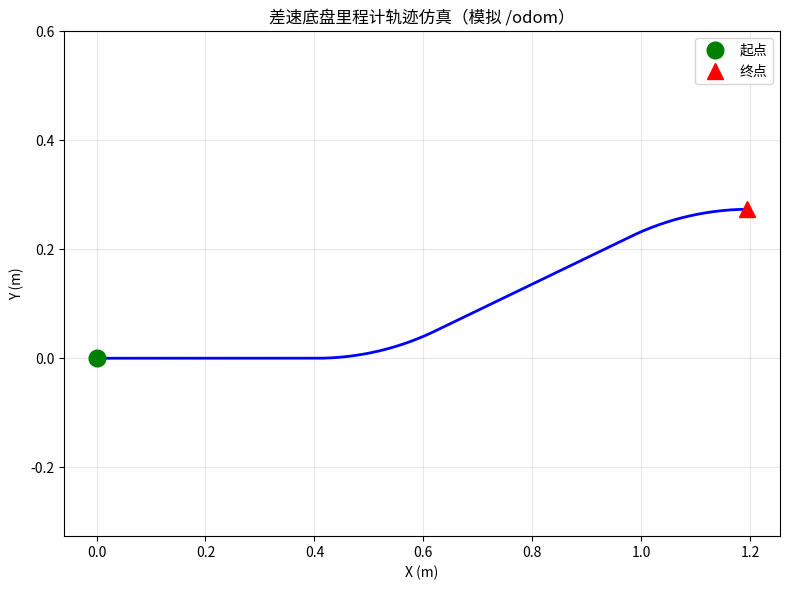

Reproduce this figure in Python. (Note: this script raises an exception after producing the figure.)
%%bash
# === 真机命令（在 PC 终端执行）===
# 1. 检查网络连通性（IP 以实际小车为准，文档示例为 192.168.10.249）
ping 192.168.10.249

# 2. 检查 ROS2 话题列表
ros2 topic list
#   预期看到: /scan, /odom, /cmd_vel, /tf, /tf_static, /camera/image_raw ...

# 3. 检查特定话题数据
ros2 topic echo /scan --once    # 查看激光雷达数据（应看到 ranges 数组）
ros2 topic echo /odom --once    # 查看里程计数据（应看到 pose 与 twist）
ros2 topic hz /scan             # 查看雷达发布频率（预期 ~10 Hz）
ros2 topic hz /odom             # 查看里程计频率（预期 ~50 Hz）

# 4. 检查 ROS_DOMAIN_ID（PC 和小车应输出相同数字）
echo $ROS_DOMAIN_ID

# 若能看到 /scan、/odom 等话题并能 echo 出数据，说明 DDS 通信已打通。
# 若看不到，按 ping → ROS_DOMAIN_ID → 是否 source（ros2 pkg list | grep crobot）顺序排查。

%%bash
# === 真机命令（在小车终端或 SSH 远程终端执行）===
# 一键整体启动（推荐）
ros2 launch crobot_bringup crobot.launch.py

# 如果串口设备名不同，可在命令行覆盖参数：
# ros2 launch crobot_bringup crobot.launch.py base_port:=/dev/ttyACM0 laser_port:=/dev/ttyUSB0

# 启动后另开终端验证：
ros2 topic list                       # 应出现 /scan /odom /cmd_vel /camera/image_raw
ros2 topic echo /scan --once          # 确认雷达有数据

%%bash
# === 分模块启动（每个命令开一个终端）===
# 终端1：机器人模型（发布 URDF 与 TF）
ros2 launch crobot_description crobot_description.launch.py

# 终端2：底盘（接收 /cmd_vel，发布 /odom 与 TF）
ros2 launch crobot_control crobot_control.launch.py

# 终端3：雷达（发布 /scan），随后用 ros2 topic echo /scan --once 确认
ros2 launch lslidar_driver lslidar_serial.launch.py

# 终端4：摄像头（发布 /camera/image_raw）
ros2 launch crobot_usb_camera usb_camera.launch.py

# 【代码】对应文件：
#   code/launch/crobot_description.launch.py
#   code/launch/crobot_control.launch.py
#   code/launch/lslidar_serial.launch.py

%%bash
# === 真机命令（另开一个终端）===
# 键盘遥控
ros2 run teleop_twist_keyboard teleop_twist_keyboard

# 按键说明：
#   i: 前进    ,: 后退    k: 停止
#   j: 左转    l: 右转
#   w/e: 增加线速度/角速度    x/c: 降低线速度/角速度

# 请以较低线速度和角速度操作，否则小车打滑会导致里程计不准、建图变差。

%%bash
# === 命令行手动发布速度 ===
# 持续发布（-r 10 表示 10Hz）
ros2 topic pub /cmd_vel geometry_msgs/msg/Twist \
  "{linear: {x: 0.1, y: 0.0, z: 0.0}, angular: {x: 0.0, y: 0.0, z: 0.1}}" -r 10

# 停止：显式发送一次零速度（或键盘按 K）
ros2 topic pub /cmd_vel geometry_msgs/msg/Twist \
  "{linear: {x: 0.0, y: 0.0, z: 0.0}, angular: {x: 0.0, y: 0.0, z: 0.0}}" --once

# 命令含义：
#   geometry_msgs/msg/Twist  —— 速度消息类型（线速度 linear + 角速度 angular）
#   linear.x  → 前进/后退(m/s)   angular.z → 逆时针/顺时针旋转(rad/s)
#   -r 10     → 以 10Hz 持续发布    --once → 只发一次

%%bash
# === 观察里程计 ===
ros2 topic echo /odom          # 观察位姿 pose.pose.position 随运动变化
ros2 run tf2_ros tf2_echo odom base_footprint   # 观察 TF 变换

# 动手任务：
#   1. 让小车直行约 1.0 米，用卷尺实测，与 /odom 读数对比（参考误差：未校准 ~3%，校准后 1%~2%）
#   2. 让小车原地旋转一周(2π)，对比偏航角误差（参考值约 5°）

import numpy as np
import matplotlib.pyplot as plt

class DifferentialDriveSim:
    def __init__(self):
        self.x = 0.0; self.y = 0.0; self.theta = 0.0
        self.v = 0.0; self.omega = 0.0
        self.L = 0.28  # 轮距(与 2wd.yaml 中 separation 近似)
        self.odom_trace = [(0, 0, 0)]
    def cmd_vel(self, v, omega):
        self.v = v; self.omega = omega
    def step(self, dt=0.05):
        self.x += self.v * np.cos(self.theta) * dt
        self.y += self.v * np.sin(self.theta) * dt
        self.theta += self.omega * dt
        self.odom_trace.append((self.x, self.y, self.theta))
    def get_odom(self):
        return self.x, self.y, self.theta

robot = DifferentialDriveSim()
commands = [
    (0.2, 0.0, 40),    # 前进
    (0.15, 0.3, 30),   # 左转前进
    (0.2, 0.0, 40),    # 前进
    (0.15, -0.3, 30),  # 右转前进
    (0.0, 0.0, 10),    # 停止
]
print('=== 仿真 /cmd_vel -> /odom ===')
for v, w, n in commands:
    robot.cmd_vel(v, w)
    for _ in range(n):
        robot.step()
    x, y, th = robot.get_odom()
    print(f'cmd_vel(v={v:.2f}, w={w:.2f}) -> odom(x={x:.3f}, y={y:.3f}, theta={np.degrees(th):.1f}deg)')

trace = np.array(robot.odom_trace)
plt.figure(figsize=(8, 6))
plt.plot(trace[:, 0], trace[:, 1], 'b-', linewidth=2)
plt.plot(trace[0, 0], trace[0, 1], 'go', markersize=12, label='起点')
plt.plot(trace[-1, 0], trace[-1, 1], 'r^', markersize=12, label='终点')
plt.xlabel('X (m)'); plt.ylabel('Y (m)')
plt.title('差速底盘里程计轨迹仿真（模拟 /odom）')
plt.legend(); plt.grid(True, alpha=0.3); plt.axis('equal')
plt.tight_layout()
plt.savefig('./images/odom_trace_sim.png', dpi=150, bbox_inches='tight')
plt.show()

%%bash
# === 真机命令（在小车终端执行）===
# 方式一：用 crobot_slam 封装的一键建图（推荐，自动拉起模型+底盘+雷达+slam_toolbox）
ros2 launch crobot_slam slam_toolbox.launch.py

# 方式二：在已启动 bringup 的基础上，单独启动 slam_toolbox
ros2 launch slam_toolbox online_async_launch.py \
    use_sim_time:=false \
    slam_params_file:=$HOME/crobot_ws_ros2/src/crobot_slam/params/slam_toolbox/mapper_params_online_async.yaml

# 雷达串口不是默认名时可覆盖：
# ros2 launch crobot_slam slam_toolbox.launch.py laser_port:=/dev/ttyACM0
# 不接底盘仅用雷达建图：
# ros2 launch crobot_slam slam_toolbox.launch.py use_base:=false

%%bash
# === PC 端命令 ===
rviz2 -d $HOME/crobot_ws_ros2/src/crobot_slam/rviz/slam_create_map.rviz

# 另开终端启动键盘控制，操纵小车缓慢移动建图
ros2 run teleop_twist_keyboard teleop_twist_keyboard

import numpy as np
import matplotlib.pyplot as plt

grid_size = 20
grid = np.ones((grid_size, grid_size)) * 0.5  # 未知
true_walls = set()
for i in range(grid_size):
    true_walls.add((0, i)); true_walls.add((grid_size-1, i))
    true_walls.add((i, 0)); true_walls.add((i, grid_size-1))
for i in range(5, 12): true_walls.add((8, i))
for i in range(3, 8): true_walls.add((i, 14))
path = [(2,2),(2,5),(2,8),(2,12),(2,16),(5,16),(5,12),(5,8),(5,5),(5,2),
        (10,2),(12,5),(12,10),(12,16),(16,16),(16,2)]
fig, axes = plt.subplots(1, 3, figsize=(18, 6))
steps_to_show = [5, 11, len(path)-1]
for step_idx, (rx, ry) in enumerate(path):
    for dx, dy in [(0,1),(0,-1),(1,0),(-1,0)]:
        for d in range(1, grid_size):
            nx, ny = rx+dx*d, ry+dy*d
            if (nx, ny) in true_walls:
                grid[nx, ny] = 1.0
                for dd in range(1, d):
                    grid[rx+dx*dd, ry+dy*dd] = 0.0
                break
    if step_idx in steps_to_show:
        ax = axes[steps_to_show.index(step_idx)]
        cmap = plt.cm.colors.ListedColormap(['white', 'gray', 'black'])
        ax.imshow(grid, cmap=cmap, origin='lower')
        ax.plot(ry, rx, 'b^', markersize=12)
        ax.set_title(f'建图步骤 {step_idx+1}', fontsize=13)
plt.suptitle('SLAM 建图过程仿真：地图随机器人运动逐步构建', fontsize=14)
plt.tight_layout()
plt.savefig('./images/slam_building_sim.png', dpi=150, bbox_inches='tight')
plt.show()
print('白色=空闲, 灰色=未知, 黑色=占据(墙壁)')

%%bash
# === 真机命令（保持建图节点运行，另开终端执行）===
ros2 run nav2_map_server map_saver_cli \
    -f $HOME/crobot_ws_ros2/src/crobot_navigation/maps/crobot_room \
    --free 0.10 --occ 0.65 --mode trinary

# 保存新版本地图时改文件名即可，如 crobot_room_20260710
# ros2 run nav2_map_server map_saver_cli \
#     -f $HOME/crobot_ws_ros2/src/crobot_navigation/maps/crobot_room_20260710 \
#     --free 0.10 --occ 0.65 --mode trinary

# 命令含义：
#   -f <路径>     → 输出文件名前缀（生成同名 .yaml + .pgm）
#   --free 0.10   → 占据概率 < 0.10 判为空闲(白)
#   --occ  0.65   → 占据概率 > 0.65 判为占据(黑)
#   --mode trinary→ 三值化(白/灰/黑)

%%bash
# === 真机命令（在小车终端执行）===
# 方式一：用 crobot_navigation 封装的一键导航（推荐）
ros2 launch crobot_navigation navigation.launch.py

# 方式二：在已启动 bringup 的基础上，单独启动 Nav2（需指定地图与参数）
ros2 launch nav2_bringup bringup_launch.py \
    use_sim_time:=false \
    map:=$HOME/crobot_ws_ros2/src/crobot_navigation/maps/crobot_room.yaml \
    params_file:=$HOME/crobot_ws_ros2/src/crobot_navigation/config/nav2_real.yaml

# === PC 端打开导航 RViz ===
rviz2 -d $HOME/crobot_ws_ros2/src/crobot_navigation/rviz/navigation.rviz

import numpy as np
import matplotlib.pyplot as plt
np.random.seed(42)
true_pos = np.array([8.0, 8.0])
n_particles = 300
particles = np.column_stack([
    np.random.normal(7, 1.5, n_particles),
    np.random.normal(7, 1.5, n_particles),
    np.random.normal(0.3, 0.5, n_particles)])
fig, axes = plt.subplots(1, 3, figsize=(18, 6))
for step in range(30):
    weights = np.exp(-((particles[:, 0]-true_pos[0])**2 +
                       (particles[:, 1]-true_pos[1])**2) / 2.0)
    weights /= weights.sum()
    if step in [0, 10, 25]:
        ax = axes[[0, 10, 25].index(step)]
        ax.scatter(particles[:, 0], particles[:, 1], c='red', s=8, alpha=0.4, label='粒子')
        ax.plot(true_pos[0], true_pos[1], 'b^', markersize=15, label='真实位姿')
        est = np.average(particles[:, :2], weights=weights, axis=0)
        ax.plot(est[0], est[1], 'g*', markersize=15, label='估计位姿')
        ax.set_title(f'AMCL 步骤 {step}', fontsize=13)
        ax.legend(fontsize=9); ax.set_xlim(3, 13); ax.set_ylim(3, 13)
    indices = np.random.choice(n_particles, n_particles, p=weights)
    particles = particles[indices]
    particles[:, 0] += np.random.randn(n_particles) * 0.2
    particles[:, 1] += np.random.randn(n_particles) * 0.2
    particles[:, 2] += np.random.randn(n_particles) * 0.1
est = np.average(particles[:, :2], weights=weights, axis=0)
print(f'真实位置: ({true_pos[0]}, {true_pos[1]})')
print(f'估计位置: ({est[0]:.2f}, {est[1]:.2f})')
print(f'定位误差: {np.linalg.norm(est - true_pos):.3f} m')
print('粒子从初始散布逐渐收敛到真实位姿附近。')
plt.suptitle('AMCL 粒子滤波定位收敛过程仿真', fontsize=14)
plt.tight_layout()
plt.savefig('./images/amcl_sim.png', dpi=150, bbox_inches='tight')
plt.show()

q1 = ''  # 填入你的选项，如 'B'
print(f'第1题答案已记录：{q1}' if q1 else '请填入答案并运行本单元格')

q2 = ''  # 填入你的选项，如 'B'
print(f'第2题答案已记录：{q2}' if q2 else '请填入答案并运行本单元格')

q3 = ''  # 填入你的选项，如 'B'
print(f'第3题答案已记录：{q3}' if q3 else '请填入答案并运行本单元格')

q4 = ''  # 填入你的选项，如 'B'
print(f'第4题答案已记录：{q4}' if q4 else '请填入答案并运行本单元格')

q5 = ''  # 填入你的选项，如 'B'
print(f'第5题答案已记录：{q5}' if q5 else '请填入答案并运行本单元格')

q6 = ''  # 填入你的选项，如 'B'
print(f'第6题答案已记录：{q6}' if q6 else '请填入答案并运行本单元格')

q7 = ''  # 填入你的选项，如 'B'
print(f'第7题答案已记录：{q7}' if q7 else '请填入答案并运行本单元格')

q8 = ''  # 填入你的选项，如 'B'
print(f'第8题答案已记录：{q8}' if q8 else '请填入答案并运行本单元格')

q9 = ''  # 填入你的选项，如 'B'
print(f'第9题答案已记录：{q9}' if q9 else '请填入答案并运行本单元格')

q10 = ''  # 填入你的选项，如 'B'
print(f'第10题答案已记录：{q10}' if q10 else '请填入答案并运行本单元格')

q11 = ''  # 填入你的选项，如 'B'
print(f'第11题答案已记录：{q11}' if q11 else '请填入答案并运行本单元格')

q12 = ''  # 填入你的选项，如 'B'
print(f'第12题答案已记录：{q12}' if q12 else '请填入答案并运行本单元格')

import sys
from pathlib import Path
for candidate in (Path.cwd() / 'answer', Path.cwd() / '08_robot_dev' / 'answer'):
    if candidate.exists():
        sys.path.insert(0, str(candidate.resolve()))
        break
else:
    raise FileNotFoundError('Cannot find answer directory')
from grade_03 import grade
grade(globals())
